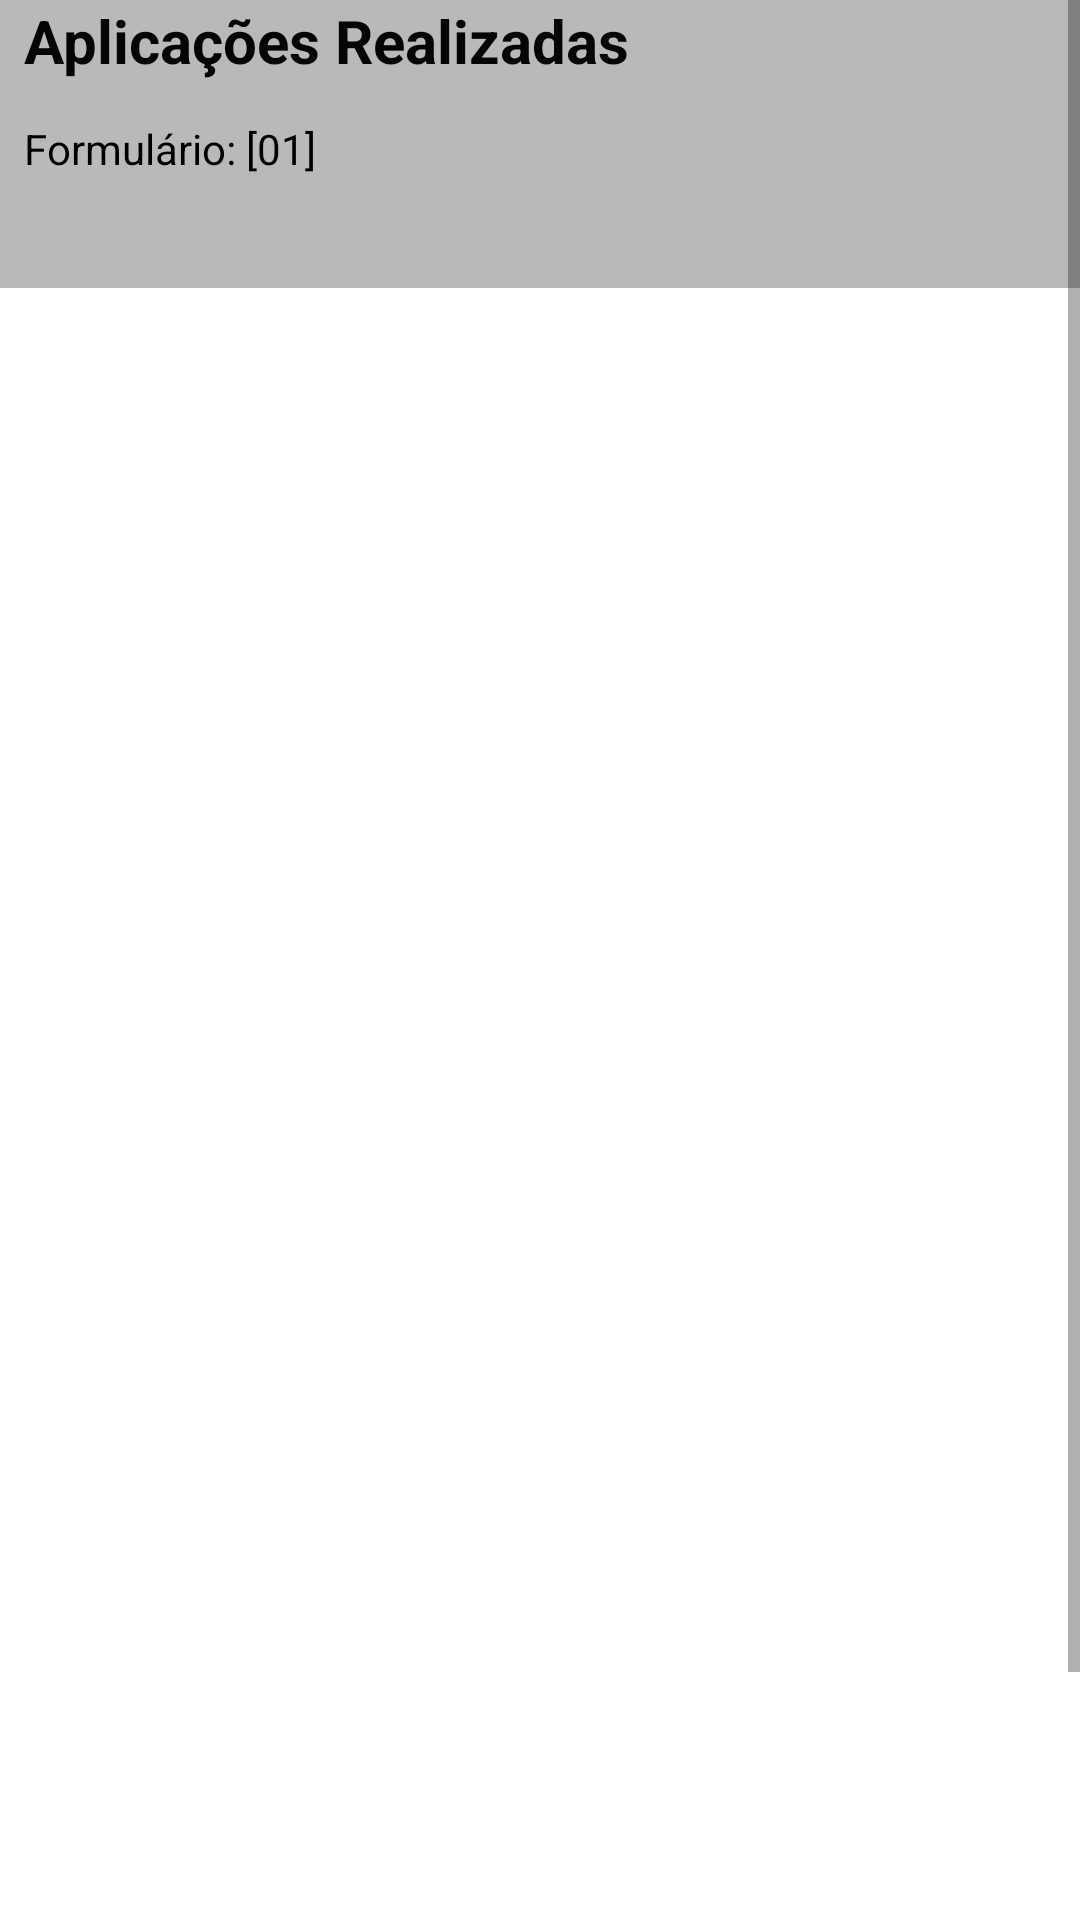

Android layout source for this screen:
<!-- AndroidManifest.xml: application theme Theme.Interface -->
<!-- res/layout/fragment_aplicacoes_realizadas.xml -->
<?xml version="1.0" encoding="utf-8"?>
<FrameLayout xmlns:android="http://schemas.android.com/apk/res/android"
    xmlns:tools="http://schemas.android.com/tools"
    android:layout_width="match_parent"
    android:layout_height="match_parent"
    tools:context=".AplicacoesRealizadasFragment">

    <view
        android:id="@+id/view"
        class="androidx.appcompat.widget.ActionMenuView"
        android:layout_width="match_parent"
        android:layout_height="96dp"
        android:background="@color/segundary_text"/>

    <TextView
        android:id="@+id/textView"
        android:layout_width="wrap_content"
        android:layout_height="wrap_content"
        android:layout_marginLeft="8dp"
        android:text="Aplicações Realizadas"
        android:textColor="#050505"
        android:textSize="20sp"
        android:textStyle="bold" />

    <TextView
        android:id="@+id/textView4"
        android:layout_width="wrap_content"
        android:layout_height="wrap_content"
        android:layout_marginTop="40dp"
        android:layout_marginLeft="8dp"
        android:text="Formulário: [01]"
        android:textColor="#000000" />

    <ScrollView
        android:layout_width="match_parent"
        android:layout_height="match_parent">

        <LinearLayout
            android:layout_width="match_parent"
            android:layout_height="wrap_content"
            android:orientation="vertical" >

            <androidx.recyclerview.widget.RecyclerView
                android:layout_width="match_parent"
                android:layout_height="640dp"
                android:layout_marginTop="95dp"
                tools:listitem="@layout/item_aplicacao" />
        </LinearLayout>
    </ScrollView>

</FrameLayout>
<!-- res/layout/item_aplicacao.xml (included above) -->
<?xml version="1.0" encoding="utf-8"?>
<androidx.constraintlayout.widget.ConstraintLayout xmlns:android="http://schemas.android.com/apk/res/android"
    xmlns:app="http://schemas.android.com/apk/res-auto"
    xmlns:tools="http://schemas.android.com/tools"
    android:layout_width="match_parent"
    android:layout_height="match_parent">


    <androidx.cardview.widget.CardView
        android:layout_width="411dp"
        android:layout_height="190dp"
        app:cardBackgroundColor="#EFDDC4"
        app:cardCornerRadius="40dp"
        app:cardElevation="10dp"
        app:circularflow_radiusInDP="40dp"
        tools:ignore="MissingConstraints"
        tools:layout_editor_absoluteX="-1dp">

        <androidx.constraintlayout.widget.ConstraintLayout
            android:layout_width="match_parent"
            android:layout_height="match_parent">


            <TextView
                android:id="@+id/textView6"
                android:layout_width="wrap_content"
                android:layout_height="wrap_content"
                android:layout_marginTop="24dp"
                android:text="@string/data_da_aplica_o"
                android:textColor="#090909"
                android:textStyle="bold"
                app:layout_constraintEnd_toEndOf="parent"
                app:layout_constraintHorizontal_bias="0.096"
                app:layout_constraintStart_toStartOf="parent"
                app:layout_constraintTop_toTopOf="parent" />

            <TextView
                android:id="@+id/textView7"
                android:layout_width="wrap_content"
                android:layout_height="wrap_content"
                android:layout_marginTop="8dp"
                android:text="@string/respondente"
                android:textColor="#090909"
                android:textStyle="bold"
                app:layout_constraintEnd_toEndOf="@+id/textView6"
                app:layout_constraintStart_toStartOf="@+id/textView6"
                app:layout_constraintTop_toBottomOf="@+id/textView6" />

            <TextView
                android:id="@+id/textView8"
                android:layout_width="wrap_content"
                android:layout_height="wrap_content"
                android:layout_marginTop="8dp"
                android:text="@string/aplicador"
                android:textColor="#090909"
                android:textStyle="bold"
                app:layout_constraintEnd_toEndOf="@+id/textView7"
                app:layout_constraintStart_toStartOf="@+id/textView7"
                app:layout_constraintTop_toBottomOf="@+id/textView7" />

            <TextView
                android:id="@+id/textView9"
                android:layout_width="wrap_content"
                android:layout_height="wrap_content"
                android:layout_marginTop="8dp"
                android:text="@string/local"
                android:textColor="#090909"
                android:textStyle="bold"
                app:layout_constraintEnd_toEndOf="@+id/textView8"
                app:layout_constraintStart_toStartOf="@+id/textView8"
                app:layout_constraintTop_toBottomOf="@+id/textView8" />

            <TextView
                android:id="@+id/textView10"
                android:layout_width="wrap_content"
                android:layout_height="wrap_content"
                android:layout_marginTop="8dp"
                android:text="@string/status"
                android:textColor="#090909"
                android:textStyle="bold"
                app:layout_constraintEnd_toEndOf="@+id/textView9"
                app:layout_constraintStart_toStartOf="@+id/textView9"
                app:layout_constraintTop_toBottomOf="@+id/textView9" />
        </androidx.constraintlayout.widget.ConstraintLayout>
    </androidx.cardview.widget.CardView>
</androidx.constraintlayout.widget.ConstraintLayout>
<!-- resources referenced by this layout -->
<resources>
  <color name="segundary_text">#B9B9B9</color>
  <string name="aplicador">Aplicador:</string>
  <string name="data_da_aplica_o">Data da Aplicação:</string>
  <string name="local">Local:</string>
  <string name="respondente">Respondente:</string>
  <string name="status">Status:</string>
  <style name="Theme.Interface" parent="Theme.MaterialComponents.DayNight.NoActionBar">
          <item name="colorPrimary">@color/primary</item>
          <item name="android:statusBarColor">?attr/colorPrimary</item>
      </style>
  <color name="primary">#6a7cff</color>
</resources>
